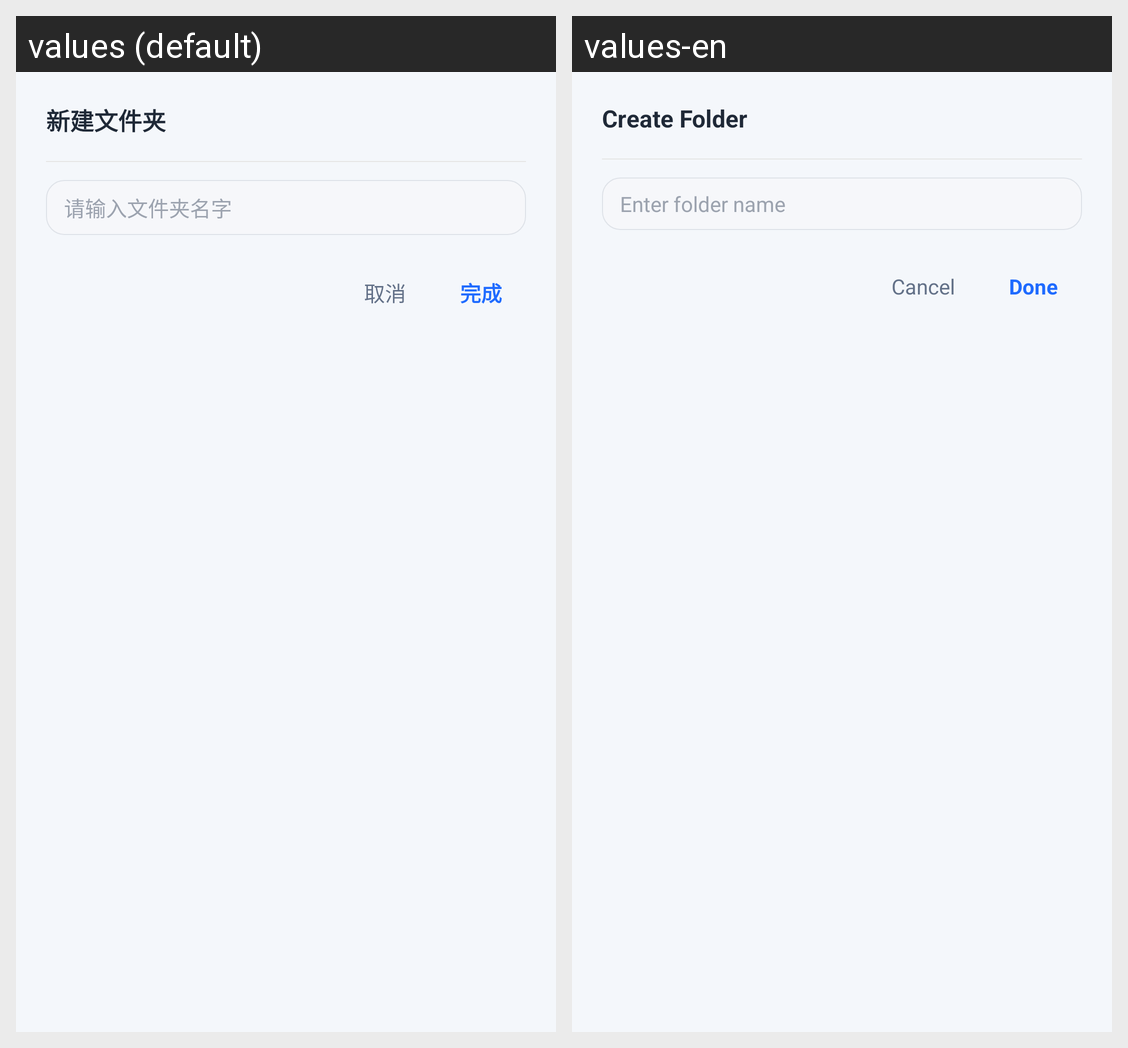

This grid shows one Android layout under two languages. Give, for every string resource on the screen, its name, the default text and each shown locale's text.
Android screen res/layout/dialog_create_folder.xml rendered under 2 locales, left to right: values (default), values-en. Device: Nexus 5 (rendered at 1080×1920; each locale shown at half size, 540×960, under a caption strip naming it); theme Theme.SScan.
Strings drawn on this screen, with the default value and each locale's value (text and hints the layout hard-codes, and strings that could not be matched under every locale, appear in the picture but are not listed):

dialog_create_folder_title
  values: 新建文件夹
  values-en: Create Folder

dialog_create_folder_hint
  values: 请输入文件夹名字
  values-en: Enter folder name

dialog_create_folder_cancel
  values: 取消
  values-en: Cancel

dialog_create_folder_confirm
  values: 完成
  values-en: Done
